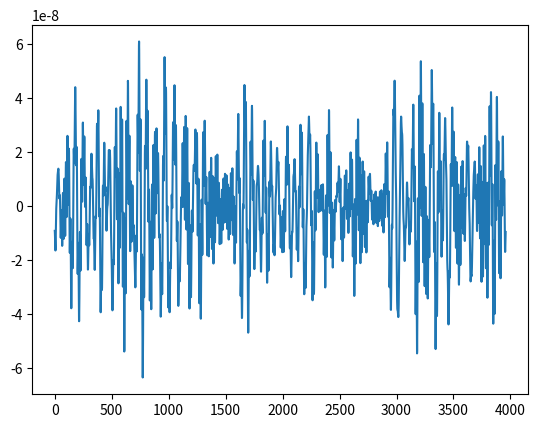
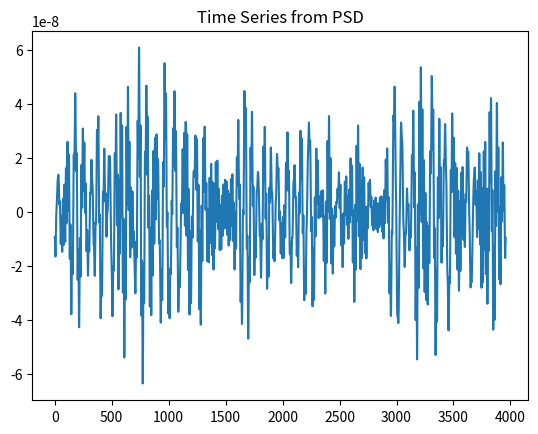
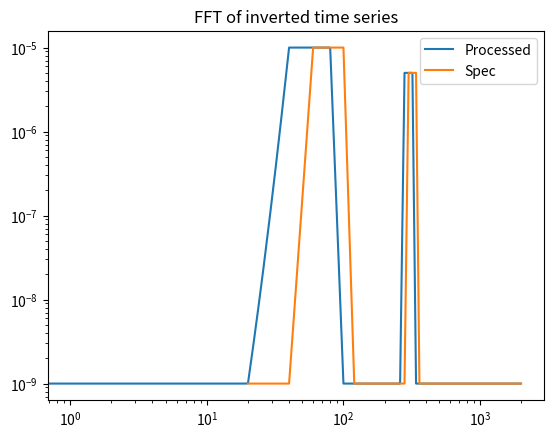

Python code for these plots, in order:
#!/usr/bin/env python
# coding: utf-8

# In[1]:


from random import random
import scipy as sp
import scipy.interpolate
from scipy.fft import fft, ifft
import numpy as np
import matplotlib.pyplot as plt


# In[2]:


def log_interp(zz,xx,yy,):
    logz = np.log10(zz)
    logx = np.log10(xx)
    logy = np.log10(yy)
    return np.power(10.0, np.interp(logz, logx, logy))

def psd_to_time(freq,amp,numPoints):
  nums = []
  count = 0
  lowFreq = freq[count]
  highFreq = freq[count + 1] # no error checks for now
  lowAmp = amp[count]
  highAmp = amp[count + 1]
  points = np.linspace(freq[0],freq[-1],num=numPoints)
  for j in range(0,numPoints):
    if points[j] == highFreq:
        temp = highAmp
    else:
      if points[j] > highFreq:
        count = count + 1
        lowFreq = freq[count]
        highFreq = freq[count + 1] # no error checks for now
        lowAmp = amp[count]
        highAmp = amp[count + 1]
      temp = log_interp(points[j],[lowFreq,highFreq],[lowAmp,highAmp])
    nums.append(temp)

  yuck = np.zeros(10000)
  duh = np.ones(10000)
  for j in range(1,len(yuck)):
    yuck[j] = np.random.normal(0.0,1.0)
    duh[j] = duh[j] * np.sin(2*3.14159265*100*j/1000)
    yuck[j] = yuck[j] + duh[j]

  halfRange = len(nums)
  print(halfRange)
  for j in range(1,halfRange):
    #print(halfRange-j+1)
    temp = nums[halfRange-j]
    nums.append(temp)

  complexNums = []
  for j in range(0,len(nums)):
    randomPhase = 2*np.pi*np.random.uniform(0,1)
    complexNums.append(complex(nums[j]*np.sin(randomPhase),nums[j]*np.cos(randomPhase)))

  print("Length of frequency vector is",len(nums))
  gfg_inversed = ifft(complexNums)
  return gfg_inversed, nums
  
# In[3]:

prop_freq = 80 # Hz
prop_amp = 0.00001 # Pa
noise_dB = 60
bandwidth = 40 # Hz
#freq = [20,80,150,200,350,2000]
#amp = [0.01,0.04,0.001,0.001,0.04,0.007042]
freq = [20,prop_freq-bandwidth,prop_freq-bandwidth/2,prop_freq+bandwidth/2,prop_freq+bandwidth,4*prop_freq-bandwidth,4*prop_freq-bandwidth/2,4*prop_freq+bandwidth/2,4*prop_freq+bandwidth,2000]
amp = [1e-9,1e-9,prop_amp,prop_amp,1e-9,1e-9,prop_amp/2,prop_amp/2,1e-9,1e-9]
print("Freq =",freq)
print("Amp =",amp)

# In[4]:


#points = range(freq[0],freq[-1])
numPoints = 1980
timeSeries, nums = psd_to_time(freq,amp,numPoints)
# In[5]:

print("timeSeries type is ",type(timeSeries), "of length =",len(timeSeries))

# In[6]:


plt.plot(timeSeries)
plt.show()


# In[7]:


#plt.loglog(points,nums)
#plt.title('Interppolated PSD')
#plt.show()


# In[8]:

#dummy = fft(yuck)
#print("Class of fft variable is",type(dummy))
#plt.plot(yuck)
#plt.title('Time Series')
#plt.show()
#plt.semilogy(abs(dummy[0:len(dummy)//2]))
#plt.semilogy(abs(dummy))
#plt.title('FFT')
#plt.show()

#gfg_inversed = ifft(dummy)
print("Length of inversed fft =",len(timeSeries))

# In[9]:
#plt.semilogy(nums)
#plt.show()

plt.plot(timeSeries)
plt.title('Time Series from PSD')
plt.show()

print('Length of IFFT result =',len(timeSeries))

dummy = fft(timeSeries)

#plt.semilogy(abs(dummy[0:len(dummy)//2]))
plt.loglog(abs(dummy[0:len(dummy)//2]))
plt.loglog(freq,amp)
plt.title('FFT of inverted time series')
plt.legend(['Processed','Spec'])
plt.show()

# In[ ]:
